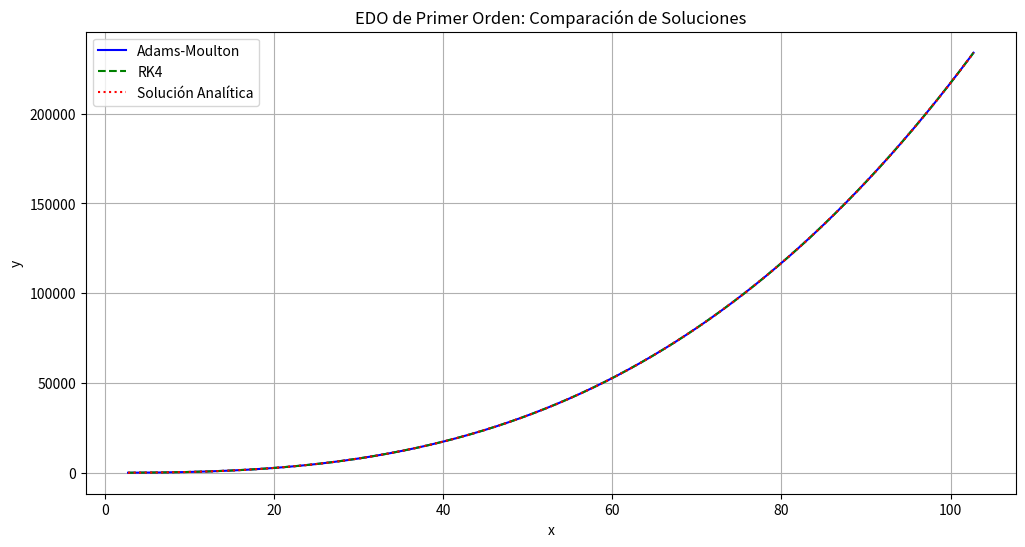
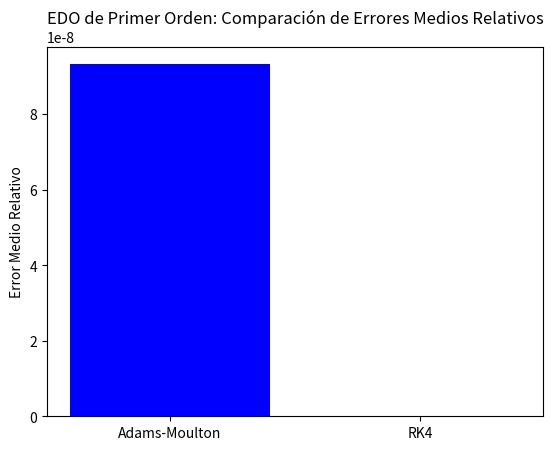
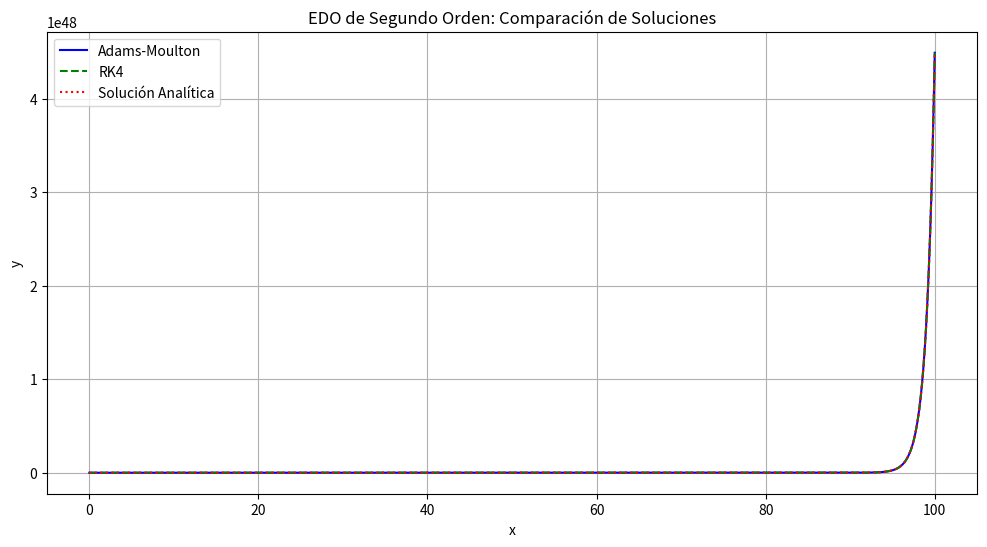
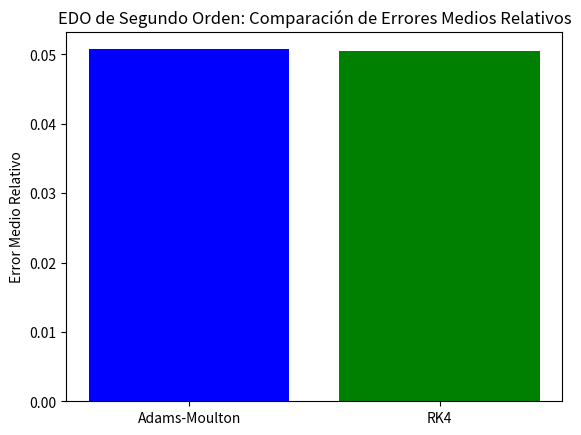
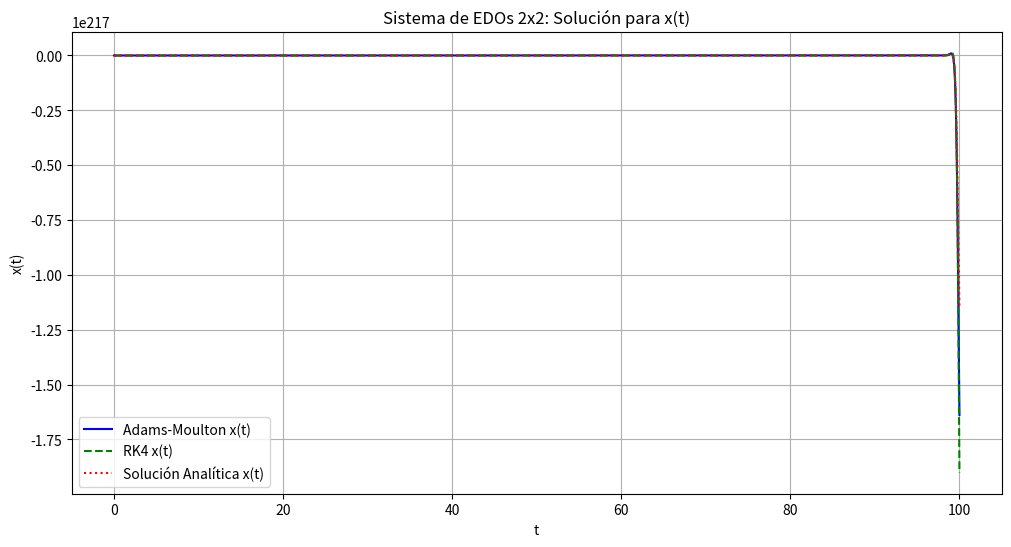
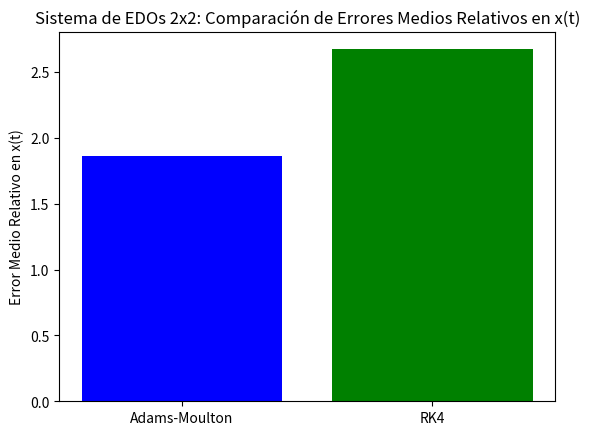
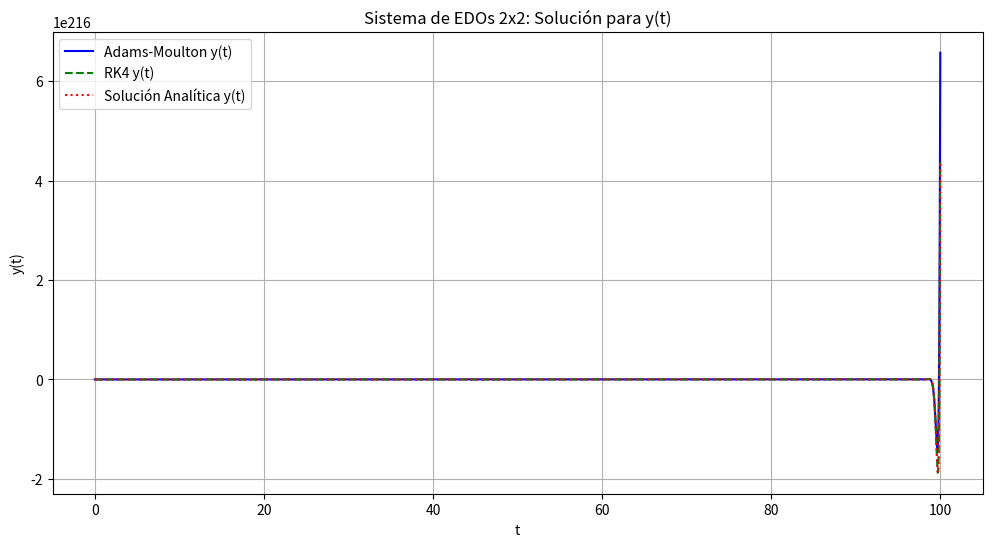
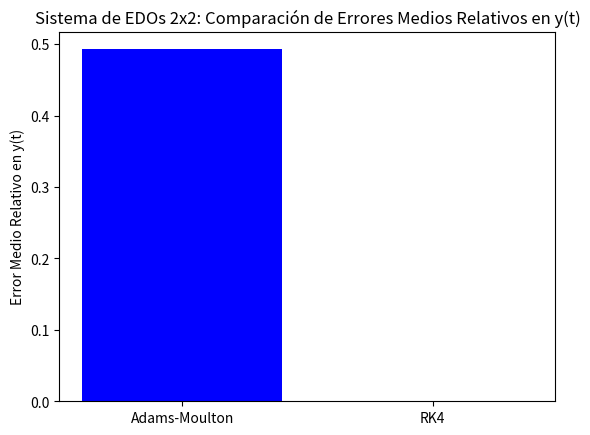

Here is the Python script that generated these plots, in order:
"""
Autores:
[redacted]
[redacted]
[redacted]
"""

import numpy as np
import matplotlib.pyplot as plt
import math

#---------------------------------------------------------------- Algoritmos -------------------------------------------------------------------

def adams_moulton(funcion, x0, y0, h, pasos):
    """
    Método de Adams-Moulton para EDOs de primer orden y sistemas.

    Parámetros:
    - funcion: Función que describe la EDO o sistema de EDOs.
    - x0: Valor inicial de x.
    - y0: Valor inicial de y (puede ser escalar o vector).
    - h: Tamaño de paso.
    - pasos: Número de pasos a realizar.
    """
    if np.isscalar(y0):
        y0 = np.array([y0])
    
    num_ecuaciones = len(y0)
    x_vals = np.zeros(pasos + 1)
    y_vals = np.zeros((pasos + 1, num_ecuaciones))
    x_vals[0] = x0
    y_vals[0] = y0

    for i in range(pasos):
        x_i = x_vals[i]
        y_i = y_vals[i]
        
        # Predicción inicial usando Euler
        y_pred = y_i + h * funcion(x_i, y_i)
        
        # Actualizamos el siguiente valor de x
        x_vals[i+1] = x_i + h
        
        # Corrección usando Adams-Moulton
        tolerancia = 1e-6
        max_iteraciones = 10
        iteracion = 0
        y_nuevo = y_i + (h/2) * (funcion(x_i, y_i) + funcion(x_vals[i+1], y_pred))
        
        while np.linalg.norm(y_nuevo - y_pred) > tolerancia and iteracion < max_iteraciones:
            y_pred = y_nuevo
            y_nuevo = y_i + (h/2) * (funcion(x_i, y_i) + funcion(x_vals[i+1], y_pred))
            iteracion += 1
        
        y_vals[i+1] = y_nuevo
    
    return x_vals, y_vals

def runge_kutta_4(funcion, x0, y0, h, pasos):
    """
    Método de Runge-Kutta de 4to Orden (RK4) para EDOs de primer orden y sistemas.

    Parámetros:
    - funcion: Función que describe la EDO o sistema de EDOs.
    - x0: Valor inicial de x.
    - y0: Valor inicial de y (puede ser escalar o vector).
    - h: Tamaño de paso.
    - pasos: Número de pasos a realizar.
    """
    if np.isscalar(y0):
        y0 = np.array([y0])
    
    num_ecuaciones = len(y0)
    x_vals = np.zeros(pasos + 1)
    y_vals = np.zeros((pasos + 1, num_ecuaciones))
    x_vals[0] = x0
    y_vals[0] = y0

    for i in range(pasos):
        x_i = x_vals[i]
        y_i = y_vals[i]
        
        # Cálculo de las pendientes k1, k2, k3, k4
        k1 = funcion(x_i, y_i)
        k2 = funcion(x_i + h/2, y_i + h/2 * k1)
        k3 = funcion(x_i + h/2, y_i + h/2 * k2)
        k4 = funcion(x_i + h, y_i + h * k3)
        
        # Actualización del valor de y
        y_nuevo = y_i + (h/6) * (k1 + 2*k2 + 2*k3 + k4)
        
        # Actualizamos el siguiente valor de x y y
        x_vals[i+1] = x_i + h
        y_vals[i+1] = y_nuevo
    
    return x_vals, y_vals

#---------------------------------------------------------------- ------------ -------------------------------------------------------------------

#----------------------------------- EDO de Primer Orden -----------------------------------
def edo_primer_orden():
    # Ecuación de primer orden: y' = (3x^3 - y) / (x * ln(x))
    # Condición inicial: y(e) = 1
    # Solución analítica: y = x^3 / ln(x)
    
    def funcion(x, y):
        return (3 * x**3 - y[0]) / (x * np.log(x))
    
    def solucion_analitica(x):
        return (x**3 + (1 - np.exp(3)))/ np.log(x)
    
    x0 = math.e
    y0 = 1
    h = 0.01
    pasos = 10000

    x_vals_am, y_vals_am = adams_moulton(funcion, x0, y0, h, pasos)
    x_vals_rk4, y_vals_rk4 = runge_kutta_4(funcion, x0, y0, h, pasos)
    y_exacta = solucion_analitica(x_vals_am)

    # Calcular el error relativo
    error_relativo_am = np.abs((y_vals_am[:, 0] - y_exacta) / y_exacta)
    error_relativo_rk4 = np.abs((y_vals_rk4[:, 0] - y_exacta) / y_exacta)

    # Calcular el error medio relativo
    error_medio_relativo_am = np.mean(error_relativo_am)
    error_medio_relativo_rk4 = np.mean(error_relativo_rk4)
    print("EDO de Primer Orden:")
    print("Error medio relativo Adams-Moulton:", error_medio_relativo_am)
    print("Error medio relativo RK4:", error_medio_relativo_rk4)

    # Graficar las soluciones
    plt.figure(figsize=(12, 6))
    plt.plot(x_vals_am, y_vals_am[:, 0], label="Adams-Moulton", linestyle='-', color='blue')
    plt.plot(x_vals_rk4, y_vals_rk4[:, 0], label="RK4", linestyle='--', color='green')
    plt.plot(x_vals_am, y_exacta, label="Solución Analítica", linestyle=':', color='red')
    plt.xlabel("x")
    plt.ylabel("y")
    plt.legend()
    plt.title("EDO de Primer Orden: Comparación de Soluciones")
    plt.grid(True)
    plt.show()

    # Graficar el error medio relativo en un gráfico de barras
    plt.figure()
    metodos = ['Adams-Moulton', 'RK4']
    errores = [error_medio_relativo_am, error_medio_relativo_rk4]
    plt.bar(metodos, errores, color=['blue', 'green'])
    plt.ylabel('Error Medio Relativo')
    plt.title('EDO de Primer Orden: Comparación de Errores Medios Relativos')
    plt.show()

#----------------------------------- EDO de Segundo Orden -----------------------------------
def edo_segundo_orden():
    # Ecuación de segundo orden: y'' - 2y' + y = x e^x + 4
    # Condiciones iniciales: y(0) = 1, y'(0) = 1
    # Solución analítica: y = (1/6)x^3 e^x + x e^x + e^x + 4

    def funcion(x, y):
        y1 = y[0]
        y2 = y[1]
        dy1_dx = y2
        dy2_dx = 2 * y2 - y1 + x * np.exp(x) + 4
        return np.array([dy1_dx, dy2_dx])
    
    def solucion_analitica(x):
        return (1/6)*x**3 * np.exp(x) + x * np.exp(x) + np.exp(x) + 4
    
    x0 = 0
    y0 = np.array([1, 1])  # y(0) = 1, y'(0) = 1
    h = 0.01
    pasos = 10000

    x_vals_am, y_vals_am = adams_moulton(funcion, x0, y0, h, pasos)
    x_vals_rk4, y_vals_rk4 = runge_kutta_4(funcion, x0, y0, h, pasos)
    y_exacta = solucion_analitica(x_vals_am)

    # Calcular el error relativo
    error_relativo_am = np.abs((y_vals_am[:, 0] - y_exacta) / y_exacta)
    error_relativo_rk4 = np.abs((y_vals_rk4[:, 0] - y_exacta) / y_exacta)

    # Calcular el error medio relativo
    error_medio_relativo_am = np.mean(error_relativo_am)
    error_medio_relativo_rk4 = np.mean(error_relativo_rk4)
    print("Error medio relativo Adams-Moulton:", error_medio_relativo_am)
    print("Error medio relativo RK4:", error_medio_relativo_rk4)

    # Graficar las soluciones
    plt.figure(figsize=(12, 6))
    plt.plot(x_vals_am, y_vals_am[:, 0], label="Adams-Moulton", linestyle='-', color='blue')
    plt.plot(x_vals_rk4, y_vals_rk4[:, 0], label="RK4", linestyle='--', color='green')
    plt.plot(x_vals_am, y_exacta, label="Solución Analítica", linestyle=':', color='red')
    plt.xlabel("x")
    plt.ylabel("y")
    plt.legend()
    plt.title("EDO de Segundo Orden: Comparación de Soluciones")
    plt.grid(True)
    plt.show()

    # Graficar el error medio relativo en un gráfico de barras
    plt.figure()
    metodos = ['Adams-Moulton', 'RK4']
    errores = [error_medio_relativo_am, error_medio_relativo_rk4]
    plt.bar(metodos, errores, color=['blue', 'green'])
    plt.ylabel('Error Medio Relativo')
    plt.title('EDO de Segundo Orden: Comparación de Errores Medios Relativos')
    plt.show()

#----------------------------------- Sistema de EDOs 2x2 -----------------------------------
def sistema_edo_2x2():
    # Sistema de ecuaciones diferenciales:
    # x' = 4x + 5y
    # y' = -2x + 6y
    # Condiciones iniciales: x(0) = 1, y(0) = 1

    def funcion(t, y):
        x = y[0]
        y_var = y[1]
        dx_dt = 4 * x + 5 * y_var
        dy_dt = -2 * x + 6 * y_var
        return np.array([dx_dt, dy_dt])
    
    def solucion_analitica(t):
        x_exacta = (1/5)*np.exp(5*t)*(5*np.cos(3*t) + 4*np.sin(3*t))
        y_exacta = (1/5)*np.exp(5*t)*(np.cos(3*t) - 3*np.sin(3*t)) + (4/15)*np.exp(5*t)*(3*np.cos(3*t) + np.sin(3*t))
        return x_exacta, y_exacta
    
    t0 = 0
    y0 = np.array([1, 1])
    h = 0.01
    pasos = 10000

    t_vals_am, y_vals_am = adams_moulton(funcion, t0, y0, h, pasos)
    t_vals_rk4, y_vals_rk4 = runge_kutta_4(funcion, t0, y0, h, pasos)
    x_exacta_am, y_exacta_am = solucion_analitica(t_vals_am)

    # Calcular el error relativo para x(t)
    error_relativo_x_am = np.abs((y_vals_am[:, 0] - x_exacta_am) / x_exacta_am)
    error_relativo_x_rk4 = np.abs((y_vals_rk4[:, 0] - x_exacta_am) / x_exacta_am)

    # Calcular el error relativo para y(t)
    error_relativo_y_am = np.abs((y_vals_am[:, 1] - y_exacta_am) / y_exacta_am)
    error_relativo_y_rk4 = np.abs((y_vals_rk4[:, 1] - y_exacta_am) / y_exacta_am)

    # Calcular el error medio relativo para x(t) y y(t)
    error_medio_relativo_x_am = np.mean(error_relativo_x_am)
    error_medio_relativo_x_rk4 = np.mean(error_relativo_x_rk4)
    error_medio_relativo_y_am = np.mean(error_relativo_y_am)
    error_medio_relativo_y_rk4 = np.mean(error_relativo_y_rk4)
    print("Error medio relativo en x(t) Adams-Moulton:", error_medio_relativo_x_am)
    print("Error medio relativo en x(t) RK4:", error_medio_relativo_x_rk4)
    print("Error medio relativo en y(t) Adams-Moulton:", error_medio_relativo_y_am)
    print("Error medio relativo en y(t) RK4:", error_medio_relativo_y_rk4)

    # Graficar las soluciones para x(t)
    plt.figure(figsize=(12, 6))
    plt.plot(t_vals_am, y_vals_am[:, 0], label="Adams-Moulton x(t)", linestyle='-', color='blue')
    plt.plot(t_vals_rk4, y_vals_rk4[:, 0], label="RK4 x(t)", linestyle='--', color='green')
    plt.plot(t_vals_am, x_exacta_am, label="Solución Analítica x(t)", linestyle=':', color='red')
    plt.xlabel("t")
    plt.ylabel("x(t)")
    plt.legend()
    plt.title("Sistema de EDOs 2x2: Solución para x(t)")
    plt.grid(True)
    plt.show()

    # Graficar el error medio relativo en un gráfico de barras para x(t)
    plt.figure()
    metodos = ['Adams-Moulton', 'RK4']
    errores = [error_medio_relativo_x_am, error_medio_relativo_x_rk4]
    plt.bar(metodos, errores, color=['blue', 'green'])
    plt.ylabel('Error Medio Relativo en x(t)')
    plt.title('Sistema de EDOs 2x2: Comparación de Errores Medios Relativos en x(t)')
    plt.show()
    
    # Graficar las soluciones para y(t)
    plt.figure(figsize=(12, 6))
    plt.plot(t_vals_am, y_vals_am[:, 1], label="Adams-Moulton y(t)", linestyle='-', color='blue')
    plt.plot(t_vals_rk4, y_vals_rk4[:, 1], label="RK4 y(t)", linestyle='--', color='green')
    plt.plot(t_vals_am, y_exacta_am, label="Solución Analítica y(t)", linestyle=':', color='red')
    plt.xlabel("t")
    plt.ylabel("y(t)")
    plt.legend()
    plt.title("Sistema de EDOs 2x2: Solución para y(t)")
    plt.grid(True)
    plt.show()

    # Graficar el error medio relativo en un gráfico de barras para y(t)
    plt.figure()
    metodos = ['Adams-Moulton', 'RK4']
    errores = [error_medio_relativo_y_am, error_medio_relativo_y_rk4]
    plt.bar(metodos, errores, color=['blue', 'green'])
    plt.ylabel('Error Medio Relativo en y(t)')
    plt.title('Sistema de EDOs 2x2: Comparación de Errores Medios Relativos en y(t)')
    plt.show()

#----------------------------------- Ejecución de las Funciones -----------------------------------
if __name__ == "__main__":
    # Llamamos a cada función para resolver los diferentes casos
    edo_primer_orden()
    edo_segundo_orden()
    sistema_edo_2x2()
